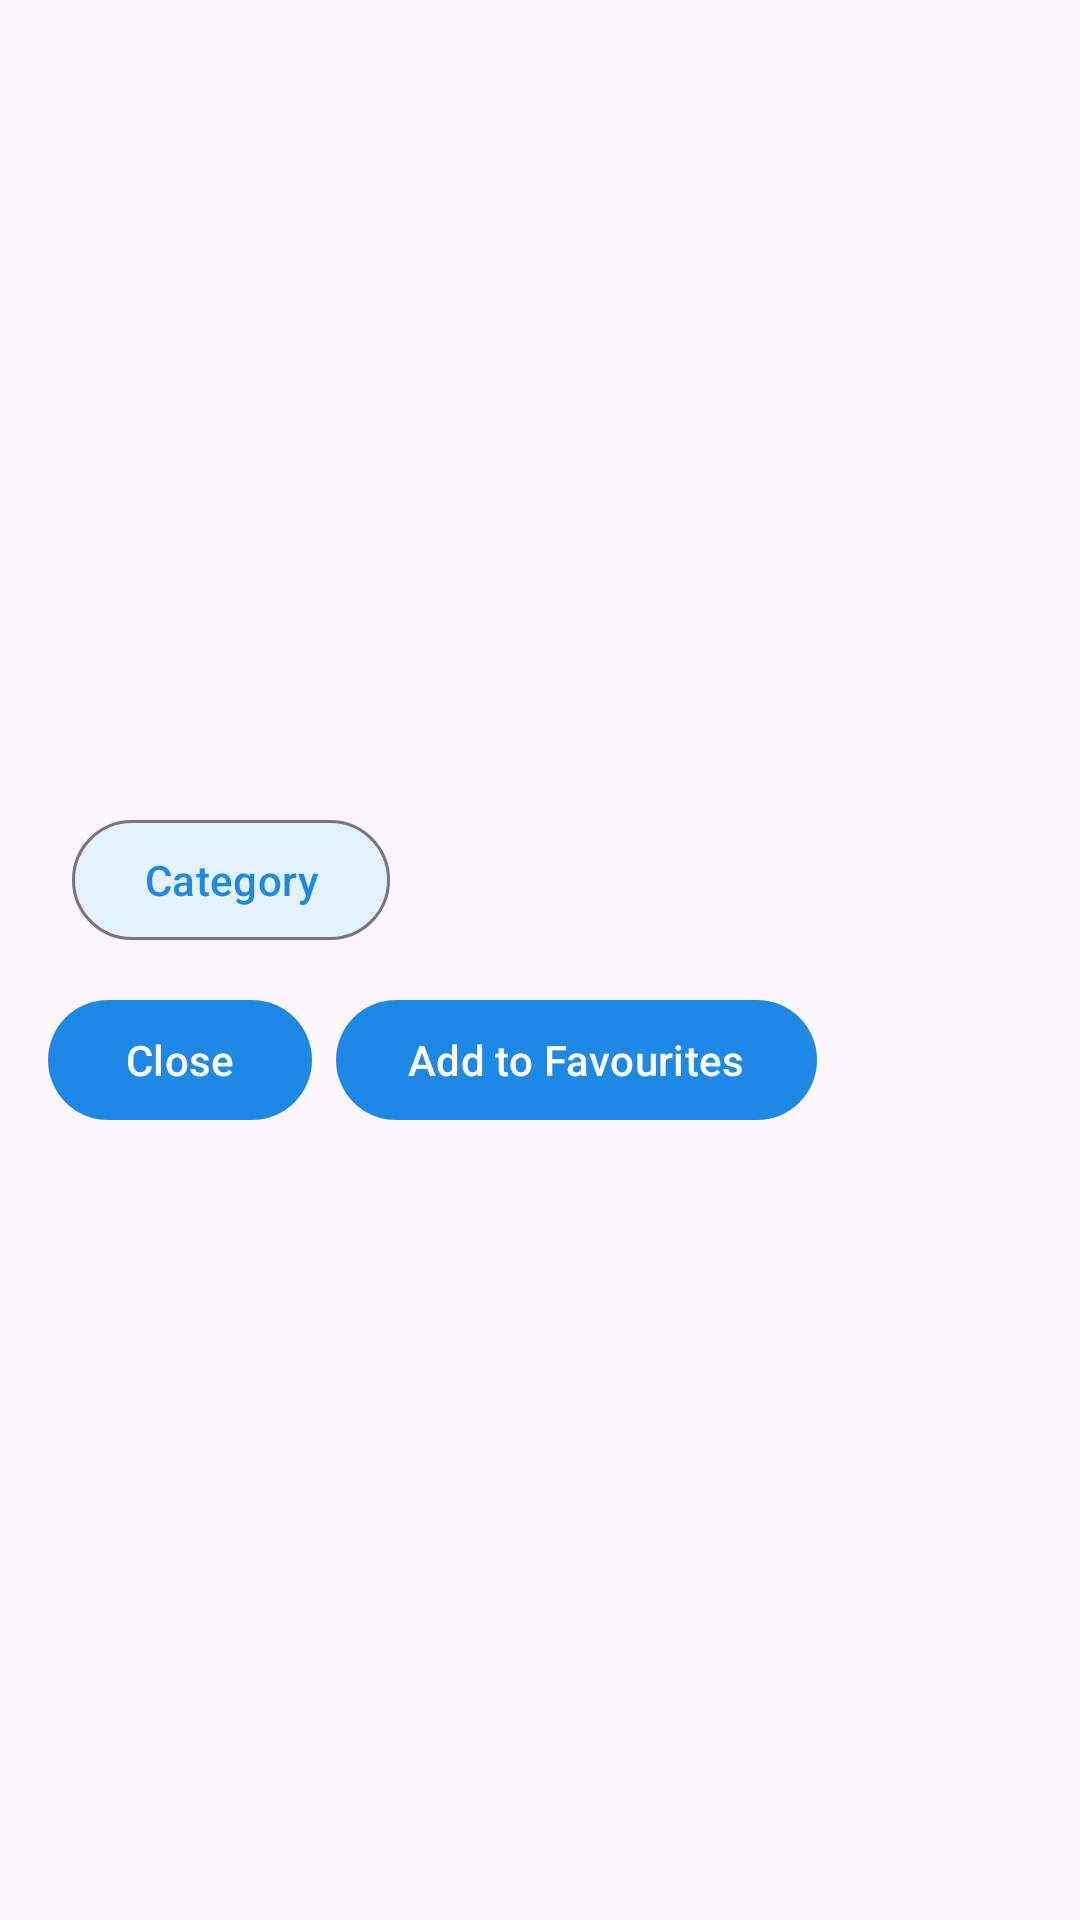

Layout XML and referenced resources for this Android screen:
<!-- AndroidManifest.xml: application theme Theme.Assignment1 -->
<!-- res/layout/fragment_detail.xml -->
<?xml version="1.0" encoding="utf-8"?>
<ScrollView xmlns:android="http://schemas.android.com/apk/res/android"
    android:id="@+id/scroll"
    android:layout_width="match_parent"
    android:layout_height="match_parent">

    <LinearLayout
        android:id="@+id/detailContent"
        android:layout_width="match_parent"
        android:layout_height="wrap_content"
        android:orientation="vertical"
        android:padding="16dp">

        <ImageView
            android:id="@+id/ivHero"
            android:layout_width="match_parent"
            android:layout_height="200dp"
            android:adjustViewBounds="true"
            android:scaleType="centerCrop"
            android:contentDescription="@string/cd_item_image" />

        <TextView
            android:id="@+id/tvTitle"
            android:layout_width="match_parent"
            android:layout_height="wrap_content"
            android:layout_marginTop="16dp"
            android:textAppearance="?attr/textAppearanceTitleLarge"/>

        
        <com.google.android.material.button.MaterialButton
            android:id="@+id/btnCategoryBadge"
            style="@style/Widget.Catalog.FilterButton"
            android:layout_width="wrap_content"
            android:layout_height="wrap_content"
            android:layout_marginTop="8dp"
            android:clickable="false"
            android:focusable="false"
            android:text="Category"/>

        
        <LinearLayout
            android:id="@+id/actionRow"
            android:layout_width="match_parent"
            android:layout_height="wrap_content"
            android:layout_marginTop="12dp"
            android:orientation="horizontal">

            <com.google.android.material.button.MaterialButton
                android:id="@+id/btnClose"
                android:layout_width="wrap_content"
                android:layout_height="wrap_content"
                android:minHeight="48dp"
                android:text="@string/action_close" />

            <com.google.android.material.button.MaterialButton
                android:id="@+id/btnFavToggle"
                android:layout_width="wrap_content"
                android:layout_height="wrap_content"
                android:minHeight="48dp"
                android:layout_marginStart="8dp"
                android:text="@string/action_add_favourite" />
        </LinearLayout>

        <TextView
            android:id="@+id/tvDesc"
            android:layout_width="match_parent"
            android:layout_height="wrap_content"
            android:layout_marginTop="12dp"
            android:textAppearance="?attr/textAppearanceBodyLarge"/>
    </LinearLayout>
</ScrollView>
<!-- resources referenced by this layout -->
<resources>
  <string name="action_add_favourite">Add to Favourites</string>
  <string name="action_close">Close</string>
  <string name="cd_item_image">Item image</string>
  <style name="Widget.Catalog.FilterButton" parent="Widget.Material3.Button.OutlinedButton">
          <item name="cornerRadius">24dp</item>
          <item name="backgroundTint">@color/filter_button_bg</item>
          <item name="android:textColor">@color/filter_button_text</item>
          <item name="android:insetTop">4dp</item>
          <item name="android:insetBottom">4dp</item>
          <item name="android:insetLeft">8dp</item>
          <item name="android:insetRight">8dp</item>
      </style>
  <style name="Theme.Assignment1" parent="Theme.Material3.Light.NoActionBar">
          
          <item name="colorPrimary">#1E88E5</item>
          <item name="colorSecondary">#2E7D32</item>
  
          
          <item name="android:statusBarColor">?attr/colorPrimary</item>
      </style>
</resources>
